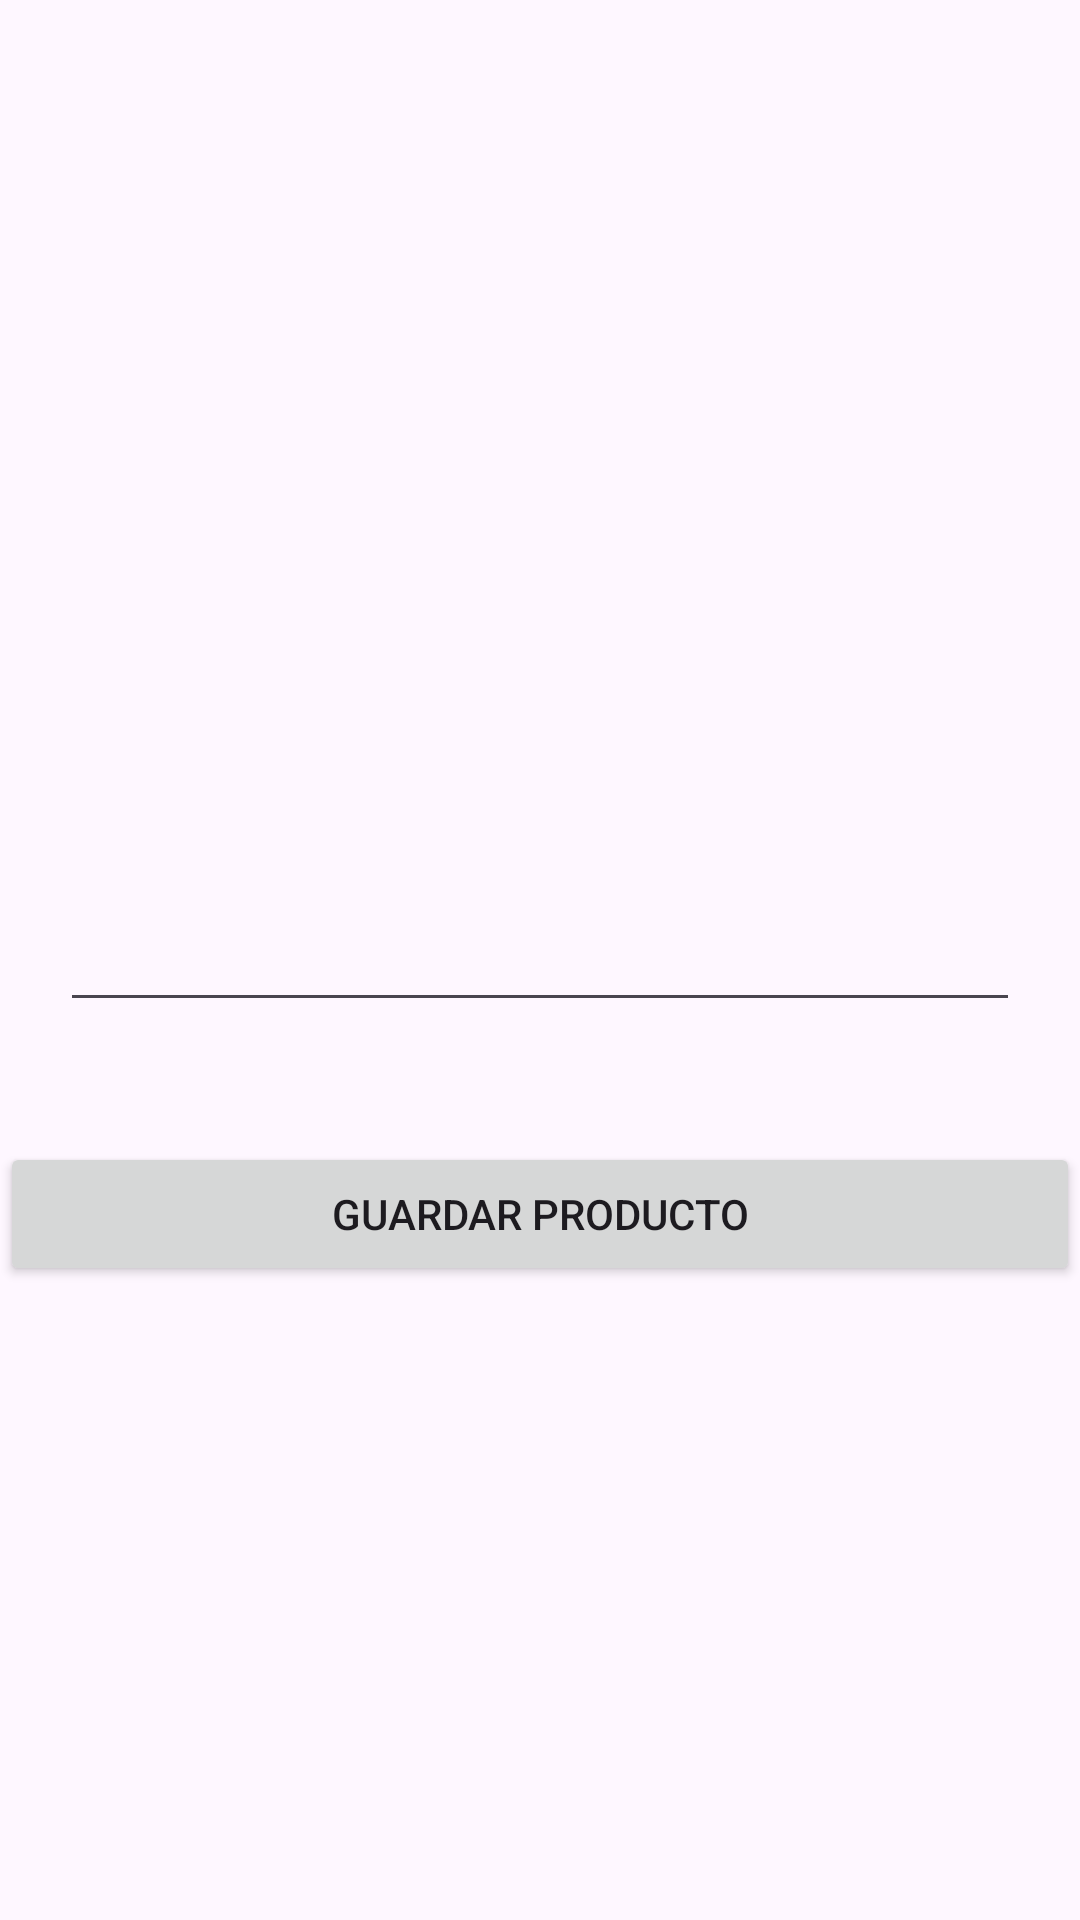

Reconstruct the res/layout file that produces this screen, plus the resources it refers to.
<!-- AndroidManifest.xml: application theme Theme.UCTest -->
<!-- res/layout/activity_editar_producto.xml -->
<?xml version="1.0" encoding="utf-8"?>
<androidx.constraintlayout.widget.ConstraintLayout xmlns:android="http://schemas.android.com/apk/res/android"
    xmlns:app="http://schemas.android.com/apk/res-auto"
    xmlns:tools="http://schemas.android.com/tools"
    android:layout_width="match_parent"
    android:layout_height="match_parent"
    tools:context=".EditarProductoActivity">

    <EditText
        android:id="@+id/nombreProductoTxt"
        android:layout_width="match_parent"
        android:layout_height="wrap_content"
        android:layout_margin="20dp"
        app:layout_constraintBottom_toBottomOf="parent"
        app:layout_constraintEnd_toEndOf="parent"
        app:layout_constraintStart_toStartOf="parent"
        app:layout_constraintTop_toTopOf="parent" />

    <Button
        android:id="@+id/guardarBtn"
        android:layout_width="match_parent"
        android:layout_height="wrap_content"
        android:text="Guardar Producto"
        app:layout_constraintBottom_toBottomOf="parent"
        app:layout_constraintEnd_toEndOf="parent"
        app:layout_constraintHorizontal_bias="0.0"
        app:layout_constraintStart_toStartOf="parent"
        app:layout_constraintTop_toBottomOf="@+id/nombreProductoTxt"
        app:layout_constraintVertical_bias="0.159" />


</androidx.constraintlayout.widget.ConstraintLayout>
<!-- resources referenced by this layout -->
<resources>
  <style name="Theme.UCTest" parent="Base.Theme.UCTest" />
  <style name="Base.Theme.UCTest" parent="Theme.Material3.DayNight.NoActionBar">
          
          
      </style>
</resources>
